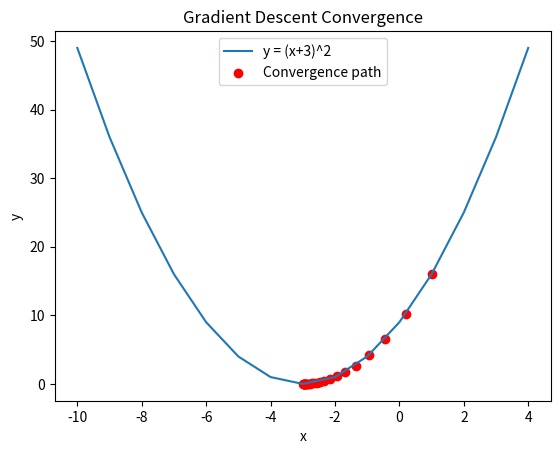

Write the Python code that produced this figure.
# Gradient Descent to find local minima of y = (x + 3)^2

# Import required library
import matplotlib.pyplot as plt

# Define function and its derivative
def f(x):
    return (x + 3)**2

def df(x):
    return 2 * (x + 3)

# Initialize parameters
x = 2          # starting point
learning_rate = 0.1
iterations = 25

# To store path of x values
x_history = []

# Gradient Descent loop
for i in range(iterations):
    grad = df(x)
    x = x - learning_rate * grad
    x_history.append(x)
    print(f"Iteration {i+1}: x = {x:.4f}, f(x) = {f(x):.4f}")

# Final output
print("\nLocal minima occurs at x =", round(x, 4))
print("Minimum value of function y =", round(f(x), 4))

# Plot the function and convergence path
x_vals = [i for i in range(-10, 5)]
y_vals = [f(i) for i in x_vals]

plt.plot(x_vals, y_vals, label='y = (x+3)^2')
plt.scatter(x_history, [f(i) for i in x_history], color='red', label='Convergence path')
plt.xlabel('x')
plt.ylabel('y')
plt.title('Gradient Descent Convergence')
plt.legend()
plt.show()
